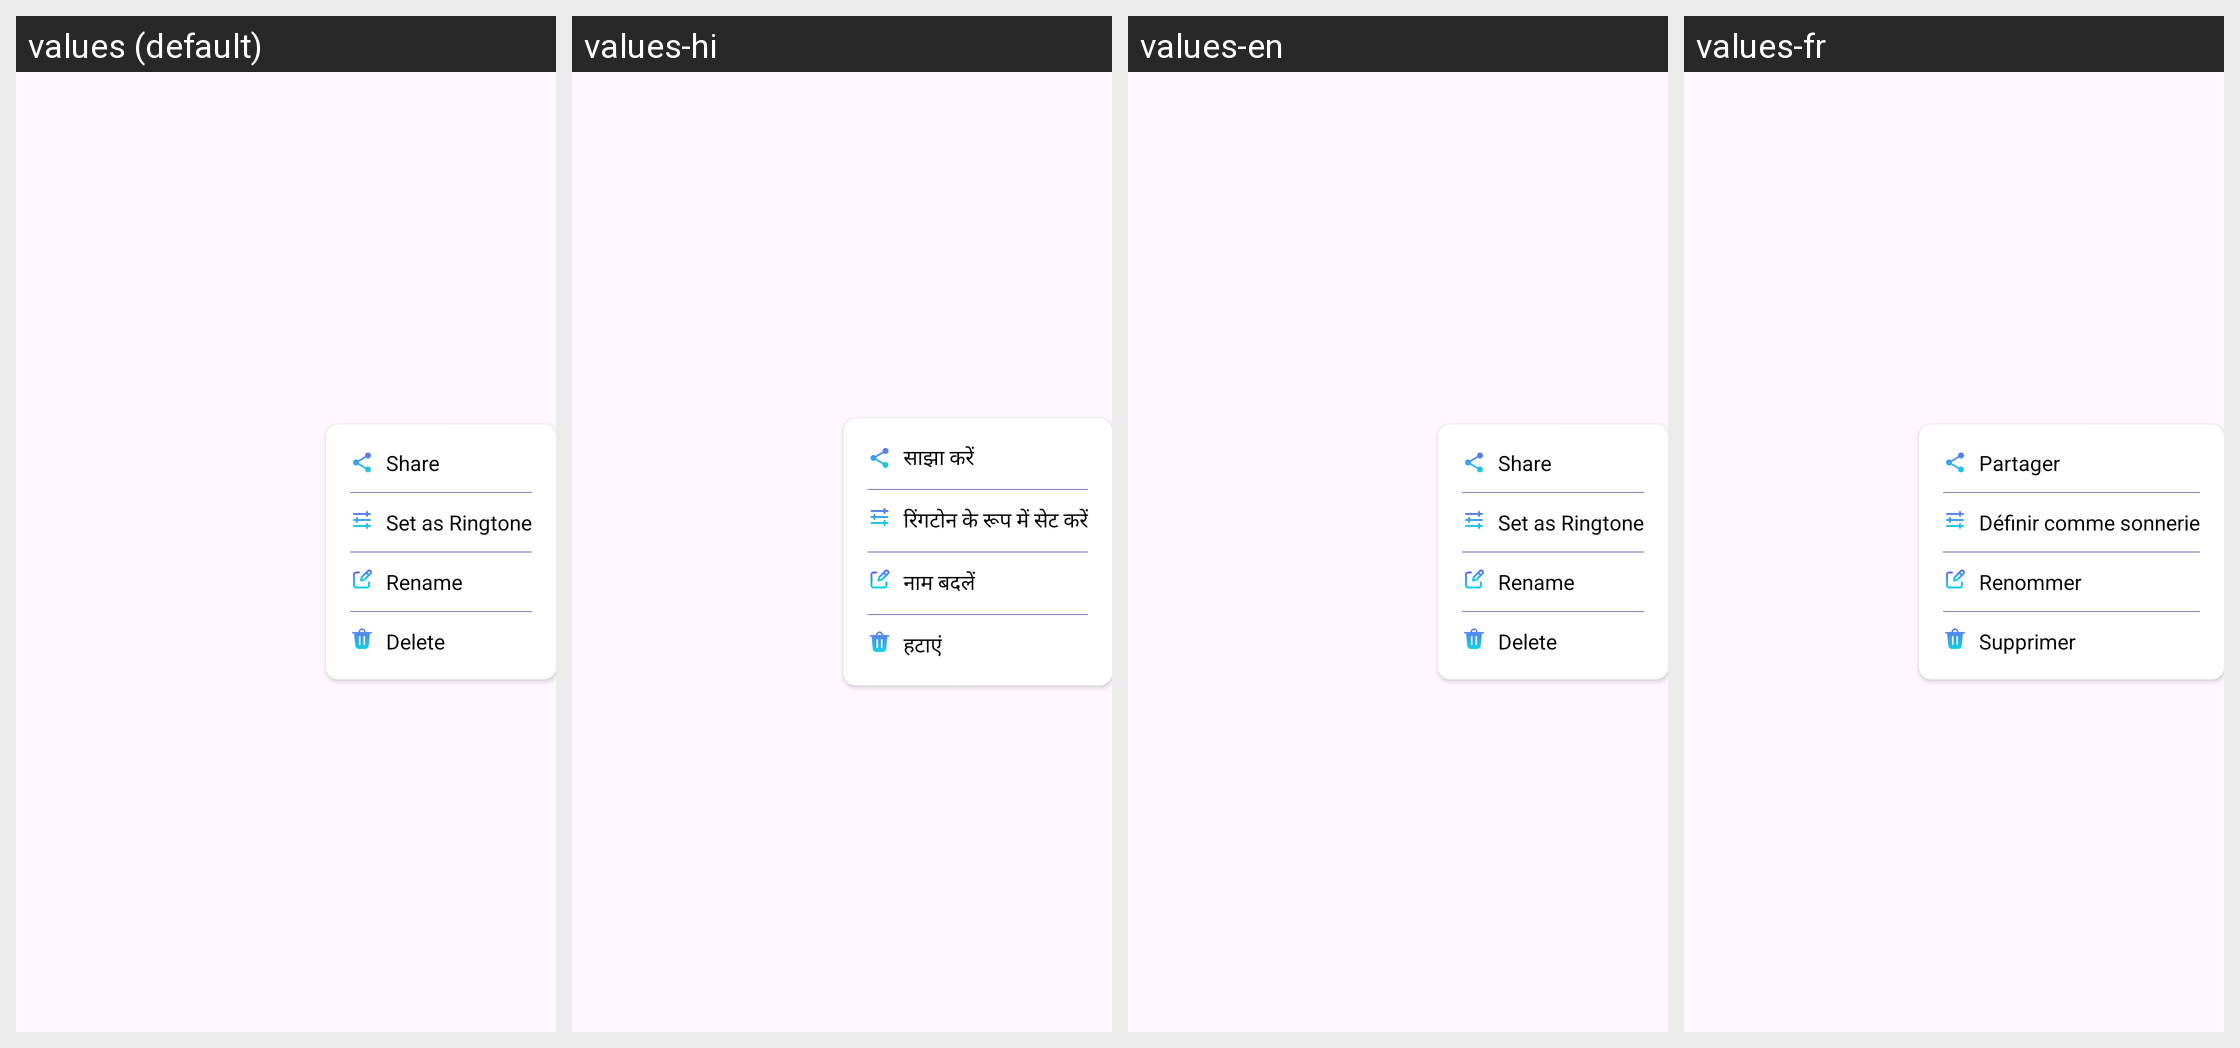

Strings drawn on this Android screen and how each of the app's shown locales translates them:
Android screen res/layout/dialog_myidia.xml rendered under 4 locales, left to right: values (default), values-hi, values-en, values-fr. Device: Nexus 5 (rendered at 1080×1920; each locale shown at half size, 540×960, under a caption strip naming it); theme Theme.ST046_AudioEditorandMusicEditor.
Other locales in the repository, not shown: values-de, values-es, values-in, values-pt.
Strings drawn on this screen, with the default value and each locale's value (text and hints the layout hard-codes, and strings that could not be matched under every locale, appear in the picture but are not listed):

share
  values: Share
  values-hi: साझा करें
  values-en: Share
  values-fr: Partager

set_as_ringtone
  values: Set as Ringtone
  values-hi: रिंगटोन के रूप में सेट करें
  values-en: Set as Ringtone
  values-fr: Définir comme sonnerie

rename
  values: Rename
  values-hi: नाम बदलें
  values-en: Rename
  values-fr: Renommer

delete
  values: Delete
  values-hi: हटाएं
  values-en: Delete
  values-fr: Supprimer
